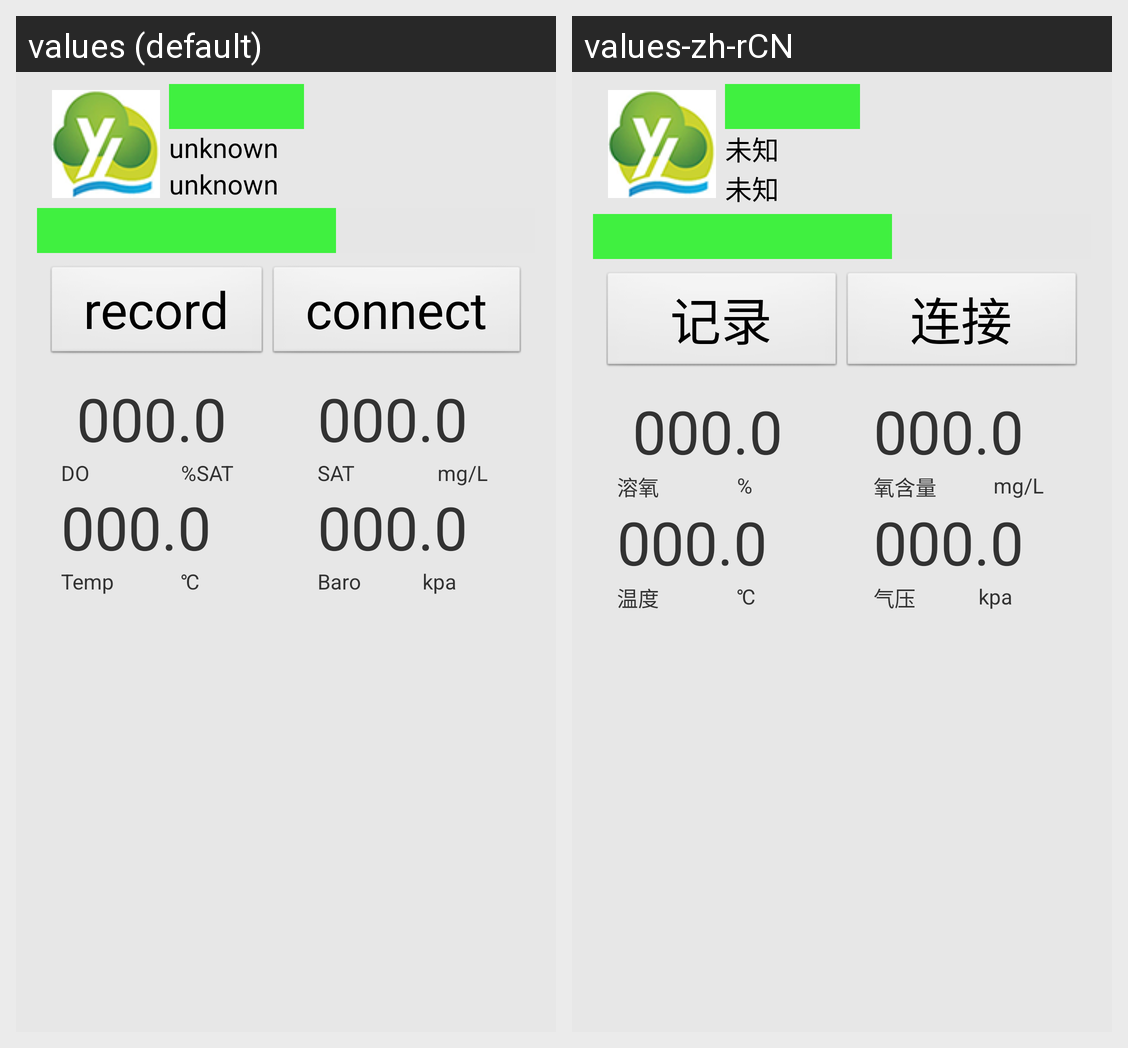

For this localized Android screen grid, give each drawn string resource with its value in every locale shown.
Android screen res/layout/fragment_monitor.xml rendered under 2 locales, left to right: values (default), values-zh-rCN. Device: Nexus 5 (rendered at 1080×1920; each locale shown at half size, 540×960, under a caption strip naming it); theme AppTheme.
Strings drawn on this screen, with the default value and each locale's value (text and hints the layout hard-codes, and strings that could not be matched under every locale, appear in the picture but are not listed):

txt_unkown
  values: unknown
  values-zh-rCN: 未知

txt_record
  values: record
  values-zh-rCN: 记录

txt_connect
  values: connect
  values-zh-rCN: 连接

txt_zero
  values: 000.0
  values-zh-rCN: 000.0

txt_rdo_sign
  values: DO
  values-zh-rCN: 溶氧

txt_rdo_unit
  values: %SAT
  values-zh-rCN: %

txt_rdo_sat_sign
  values: SAT
  values-zh-rCN: 氧含量

txt_rdo_sat_unit
  values: mg/L
  values-zh-rCN: mg/L

txt_temp_sign
  values: Temp
  values-zh-rCN: 温度

txt_temp_unit
  values: ℃
  values-zh-rCN: ℃

txt_baro_sign
  values: Baro
  values-zh-rCN: 气压

txt_baro_unit
  values: kpa
  values-zh-rCN: kpa
